Run: headless pygame with SDL's dummy video driver; simulated clock (each Clock.tick advances the game by its frame time, no real sleeping); random seed 0; keys injected as events and as key.get_pressed() state; no mouse input.
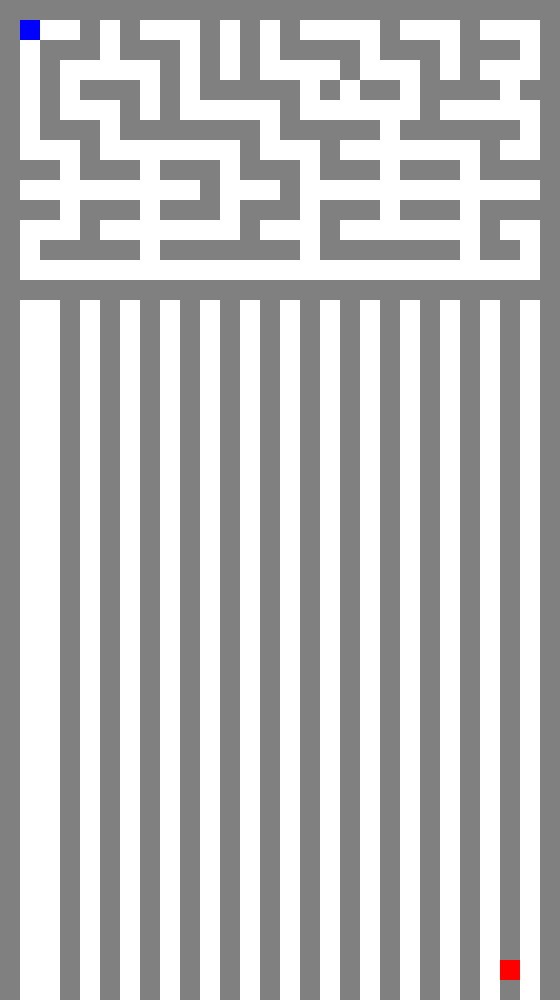
Frame 1 of 4 · flips 1–60 · no input
Frame 2 of 4 · flips 61–180 · tapped SPACE, RETURN · held RIGHT (→), D · screen unchanged from frame 1, image omitted
Frame 3 of 4 · flips 181–300 · held DOWN (↓), S · screen unchanged from frame 2, image omitted
Frame 4 of 4 · flips 301–420 · held LEFT (←), A, UP (↑), W · screen unchanged from frame 3, image omitted

The pygame program that drew these frames:

import pygame
import sys
from collections import deque
import heapq

# Colors
WHITE = (255, 255, 255)  # Path
GREY = (128, 128, 128)  # Wall
START_COLOR = (0, 0, 255)  # Start (Blue)
GOAL_COLOR = (255, 0, 0)  # Goal (Red)
ROBOT_COLOR = (0, 255, 0)  # Robot (Green)
VISITED_COLOR = (100, 100, 255)  # Visited nodes (Light blue)
PATH_COLOR = (255, 255, 0)  # Final path (Yellow)

# Initialize Pygame
pygame.init()
screen = pygame.display.set_mode((560, 1000))  # Set the window size to accommodate the larger maze
pygame.display.set_caption("Pygame Maze Solver - Extended Complex Maze")

# Start and Goal positions
start_pos = (20, 20)  # Top-left corner
goal_pos = (500, 960)  # Near the bottom-right corner

# Extended Complex Maze Layout Representation (0 = Path, 1 = Wall)
complex_maze = [
    [1, 1, 1, 1, 1, 1, 1, 1, 1, 1, 1, 1, 1, 1, 1, 1, 1, 1, 1, 1, 1, 1, 1, 1, 1, 1, 1, 1],
    [1, 0, 0, 0, 1, 0, 1, 0, 0, 0, 1, 0, 1, 0, 1, 0, 0, 0, 0, 1, 0, 0, 0, 1, 0, 0, 0, 1],
    [1, 0, 1, 1, 1, 0, 1, 1, 1, 0, 1, 0, 1, 0, 1, 1, 1, 1, 0, 1, 1, 1, 0, 1, 1, 1, 0, 1],
    [1, 0, 1, 0, 0, 0, 0, 0, 1, 0, 1, 0, 1, 0, 0, 0, 0, 1, 0, 0, 0, 1, 0, 1, 0, 0, 0, 1],
    [1, 0, 1, 0, 1, 1, 1, 0, 1, 0, 1, 1, 1, 1, 1, 0, 1, 0, 1, 1, 0, 1, 1, 1, 1, 0, 1, 1],
    [1, 0, 1, 0, 0, 0, 1, 0, 1, 0, 0, 0, 0, 0, 1, 0, 0, 0, 0, 0, 0, 1, 0, 0, 0, 0, 0, 1],
    [1, 0, 1, 1, 1, 0, 1, 1, 1, 1, 1, 1, 1, 0, 1, 1, 1, 1, 1, 0, 1, 1, 1, 1, 1, 1, 0, 1],
    [1, 0, 0, 0, 1, 0, 0, 0, 0, 0, 0, 0, 1, 0, 0, 0, 1, 0, 0, 0, 0, 0, 0, 0, 1, 0, 0, 1],
    [1, 1, 1, 0, 1, 1, 1, 0, 1, 1, 1, 0, 1, 1, 1, 0, 1, 1, 1, 0, 1, 1, 1, 0, 1, 1, 1, 1],
    [1, 0, 0, 0, 0, 0, 0, 0, 0, 0, 1, 0, 0, 0, 1, 0, 0, 0, 0, 0, 0, 0, 0, 0, 0, 0, 0, 1],
    [1, 1, 1, 0, 1, 1, 1, 0, 1, 1, 1, 0, 1, 1, 1, 0, 1, 1, 1, 0, 1, 1, 1, 0, 1, 1, 1, 1],
    [1, 0, 0, 0, 1, 0, 0, 0, 0, 0, 0, 0, 1, 0, 0, 0, 1, 0, 0, 0, 0, 0, 0, 0, 1, 0, 0, 1],
    [1, 0, 1, 1, 1, 1, 1, 0, 1, 1, 1, 1, 1, 1, 1, 0, 1, 1, 1, 1, 1, 1, 1, 0, 1, 1, 0, 1],
    [1, 0, 0, 0, 0, 0, 0, 0, 0, 0, 0, 0, 0, 0, 0, 0, 0, 0, 0, 0, 0, 0, 0, 0, 0, 0, 0, 1],
    [1, 1, 1, 1, 1, 1, 1, 1, 1, 1, 1, 1, 1, 1, 1, 1, 1, 1, 1, 1, 1, 1, 1, 1, 1, 1, 1, 1],
    # Adding additional rows with similar complexity
]

for _ in range(35):  # Add 35 more rows to make the total number of rows 50
    complex_maze.append([1, 0] + [0, 1] * 13 + [1])

# Function to draw the extended complex maze
def draw_complex_maze():
    cell_size = 20  # Each cell is 20x20 pixels
    for row_index, row in enumerate(complex_maze):
        for col_index, value in enumerate(row):
            color = WHITE  # Default to path
            if value == 1:
                color = GREY  # Wall
            
            pygame.draw.rect(screen, color, (col_index * cell_size, row_index * cell_size, cell_size, cell_size))

    # Draw Start and Goal
    pygame.draw.rect(screen, START_COLOR, (start_pos[0], start_pos[1], cell_size, cell_size))
    pygame.draw.rect(screen, GOAL_COLOR, (goal_pos[0], goal_pos[1], cell_size, cell_size))

# Main game loop for visualizing the extended complex maze
while True:
    screen.fill(GREY)  # Background is grey to represent the walls more clearly
    draw_complex_maze()

    for event in pygame.event.get():
        if event.type == pygame.QUIT:
            pygame.quit()
            sys.exit()

    pygame.display.flip()
